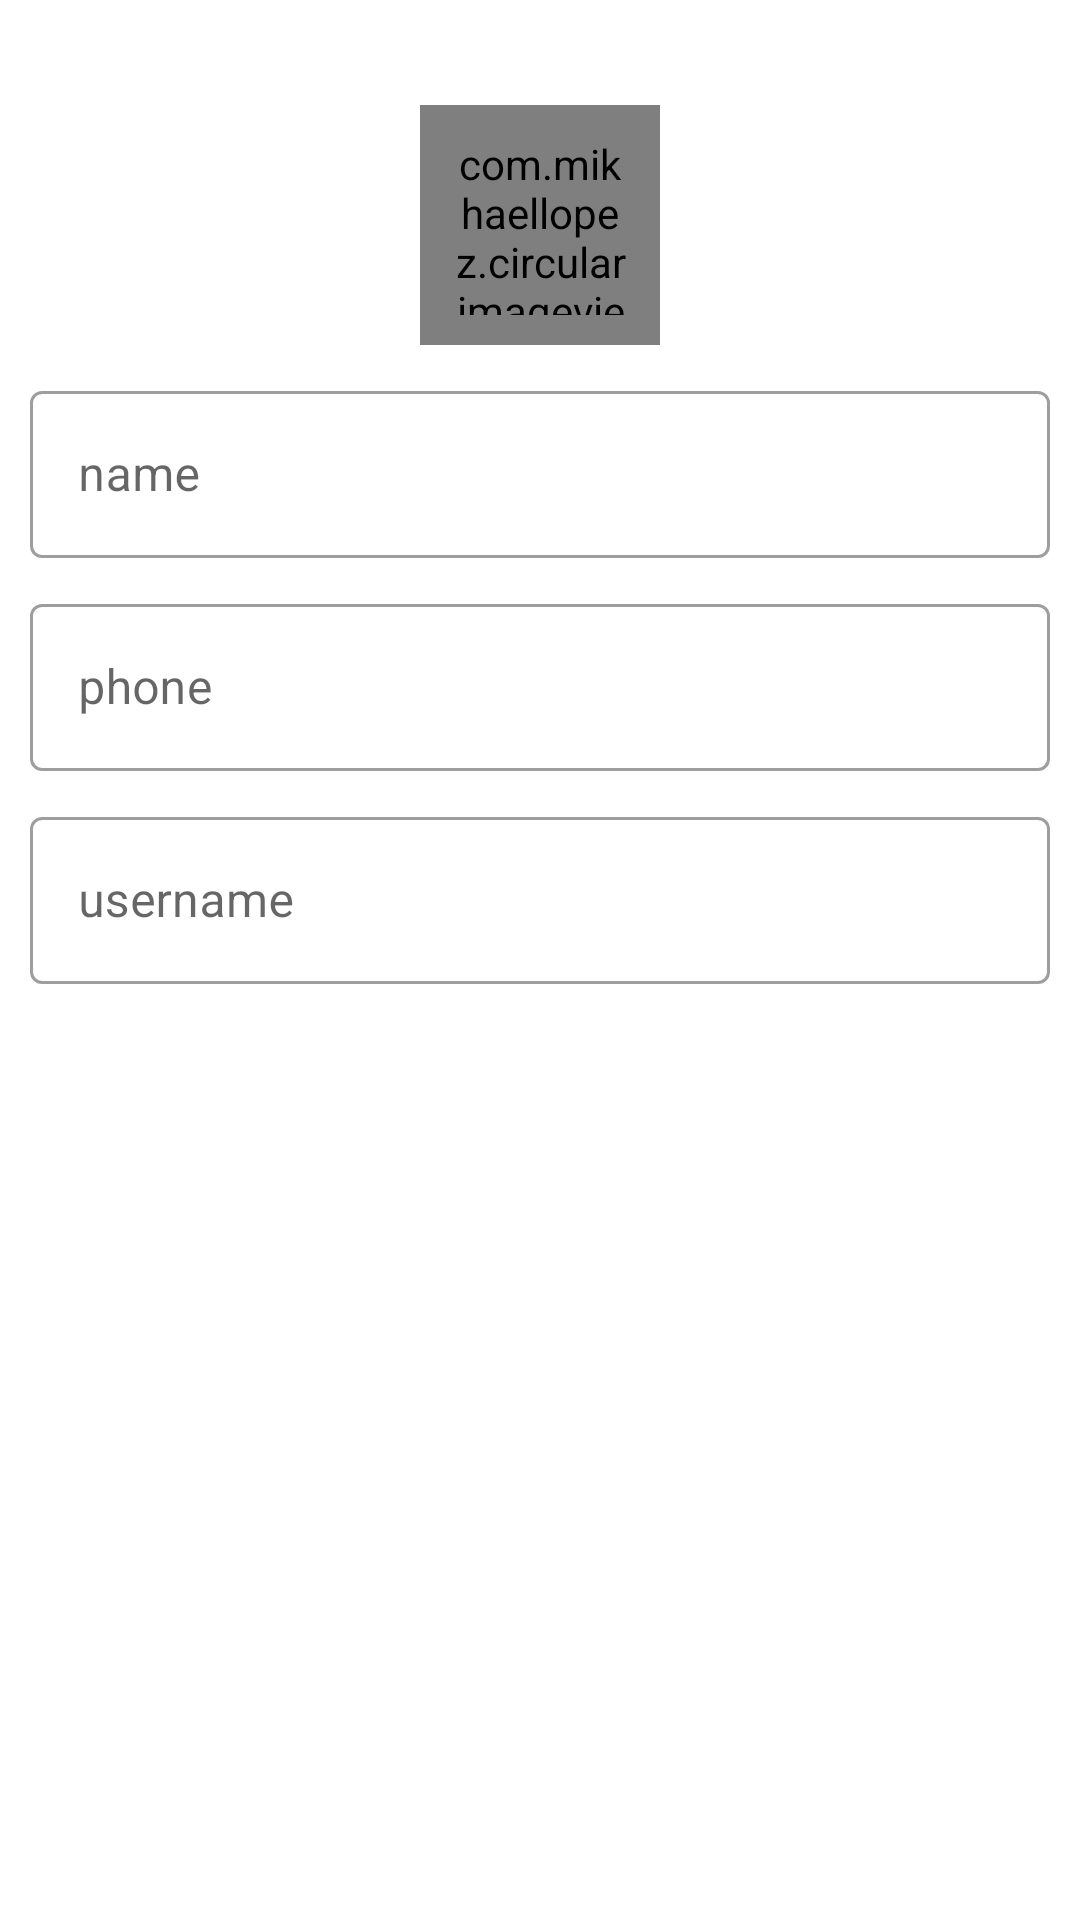

Reconstruct the res/layout file that produces this screen, plus the resources it refers to.
<!-- AndroidManifest.xml: application theme AppTheme -->
<!-- res/layout/dialog_update_user.xml -->
<?xml version="1.0" encoding="utf-8"?>
<LinearLayout xmlns:android="http://schemas.android.com/apk/res/android"
    xmlns:app="http://schemas.android.com/apk/res-auto"
    android:orientation="vertical"
    android:layout_width="220dp"
    android:layout_height="wrap_content">
    <LinearLayout
        android:layout_width="match_parent"
        android:gravity="center"
        android:orientation="vertical"
        android:layout_height="wrap_content">
    <com.mikhaellopez.circularimageview.CircularImageView
        android:layout_width="80dp"
        android:padding="10dp"
        android:layout_height="80dp"
        android:layout_marginTop="@dimen/spacing_xlarge"
        android:src="@drawable/profile"
        app:civ_border="true"
        app:civ_shadow="true"
        app:civ_shadow_radius="0"
        app:civ_border_color="@color/colorPrimary"
        app:civ_border_width="1dp" />

    </LinearLayout>

    <com.google.android.material.textfield.TextInputLayout
        android:id="@+id/r_name_layout"
        android:layout_width="match_parent"
        android:layout_marginTop="10dp"
        app:endIconMode="clear_text"
        style="@style/Widget.MaterialComponents.TextInputLayout.OutlinedBox"
        android:layout_marginStart="10dp"
        android:layout_marginEnd="10dp"
        android:layout_height="wrap_content">


        <com.google.android.material.textfield.TextInputEditText
            android:id="@+id/dialog_edit_name"
            android:layout_width="match_parent"
            android:layout_height="wrap_content"
            android:hint="name"
            android:inputType="textPersonName"
            android:textColorHint="#858585"
            android:textSize="16sp" />
    </com.google.android.material.textfield.TextInputLayout>

    <com.google.android.material.textfield.TextInputLayout
        android:id="@+id/r_phone_layout"
        android:layout_width="match_parent"
        android:layout_marginTop="10dp"
        app:endIconMode="clear_text"
        style="@style/Widget.MaterialComponents.TextInputLayout.OutlinedBox"
        android:layout_marginStart="10dp"
        android:layout_marginEnd="10dp"
        android:layout_height="wrap_content">

        <com.google.android.material.textfield.TextInputEditText
            android:id="@+id/dialog_edit_phone"
            android:layout_width="match_parent"
            android:layout_height="wrap_content"
            android:hint="phone"
            android:inputType="number"
            android:textColorHint="#858585"
            android:textSize="16sp" />
    </com.google.android.material.textfield.TextInputLayout>

    <com.google.android.material.textfield.TextInputLayout
        android:id="@+id/r_username_layout"
        android:layout_width="match_parent"
        android:layout_marginTop="10dp"
        app:endIconMode="clear_text"
        style="@style/Widget.MaterialComponents.TextInputLayout.OutlinedBox"
        android:layout_marginStart="10dp"
        android:layout_marginEnd="10dp"
        android:layout_height="wrap_content">

        <com.google.android.material.textfield.TextInputEditText
            android:id="@+id/dialog_edit_username"
            android:layout_width="match_parent"
            android:layout_height="wrap_content"
            android:hint="username"
            android:inputType="textPersonName"
            android:textColorHint="#858585"
            android:textSize="16sp" />
    </com.google.android.material.textfield.TextInputLayout>


</LinearLayout>
<!-- resources referenced by this layout -->
<resources>
  <color name="colorPrimary">#1976D2</color>
  <dimen name="spacing_xlarge">35dp</dimen>
  <style name="AppTheme" parent="Theme.MaterialComponents.DayNight.NoActionBar" />
</resources>
